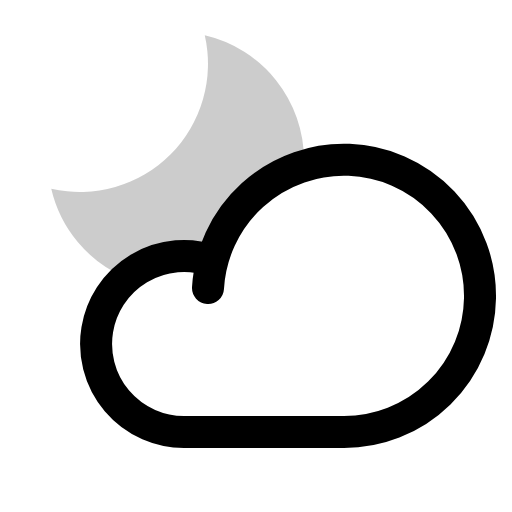
t = 0.00 s
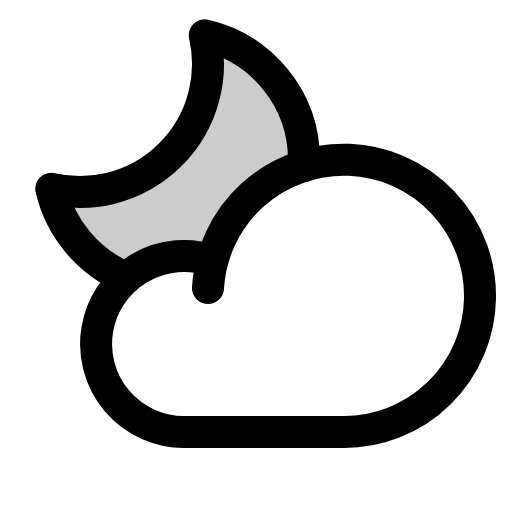
t = 0.68 s
t = 1.05 s: frame unchanged from t = 0.68 s, image omitted
t = 1.80 s: frame unchanged from t = 0.68 s, image omitted
t = 2.18 s: frame unchanged from t = 0.68 s, image omitted
t = 2.93 s: frame unchanged from t = 0.68 s, image omitted

The animated SVG that drew these frames (rendered in a browser with its animation timeline set to each time). Animation: 1 CSS @keyframes rule; one cycle of 3.30 s, repeats indefinitely.

<svg xmlns="http://www.w3.org/2000/svg" viewBox="0 0 256 256">
  <style>
    .draw-line {
      stroke-dasharray: 2000;
      stroke-dashoffset: 0;
    }
    svg:hover .draw-line {
      animation: phosphor-draw-in 3s ease-in-out infinite alternate;
    }
    @keyframes phosphor-draw-in {
      0%   { stroke-dashoffset: 2000; }
      50%  { stroke-dashoffset: 0; }
      100% { stroke-dashoffset: 0; }
    }
  </style><rect width="256" height="256" fill="none"/><path d="M106.31,130.38a68.13,68.13,0,0,1,45.47-47.32l.15,0c0-1,.07-2,.07-3a64,64,0,0,0-49.62-62.38h0A64.06,64.06,0,0,1,25.62,94.38h0A64.12,64.12,0,0,0,63,138.93h0a44.08,44.08,0,0,1,43.33-8.54Z" opacity="0.2"/><path d="M63,138.93A64.12,64.12,0,0,1,25.62,94.38h0a64.06,64.06,0,0,0,76.76-76.76h0A64,64,0,0,1,152,80c0,1,0,2-.07,3" fill="none" stroke="currentColor" stroke-linecap="round" stroke-linejoin="round" stroke-width="16" class="draw-line" pathLength="1" style="animation-delay: 0s"/><path d="M104,144a68.06,68.06,0,1,1,68,72H92a44,44,0,1,1,14.2-85.66" fill="none" stroke="currentColor" stroke-linecap="round" stroke-linejoin="round" stroke-width="16" class="draw-line" pathLength="1" style="animation-delay: 0.3s"/></svg>
